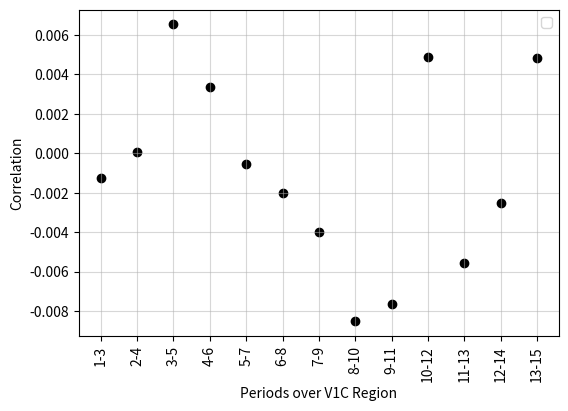

Recreate this plot in Python.
import matplotlib.pyplot as plt

# x-axis values
x = [1, 2, 3, 4, 5, 6, 7, 8, 9, 10, 11, 12, 13]#, 14, 15, 16, 17, 18, 19, 20, 21, 22, 23, 24, 25, 26, 27, 28, 29, 30, 31, 32, 33, 34, 35, 36, 37, 38, 39, 40, 41, 42, 43, 44, 45, 46, 47, 48, 49, 50, 51, 52]
# y-axis values
# PFC Pagerank
# 0.00408793, 0.00273636, -0.00954508, 0.00088809, 0.0056447, 0.00491369, 0.00159964, -0.01038817, -0.0021166, -0.00189028, 0.00150113, 0.00801275, 0.00446805
#
# PFC Betweenness
#y = [-0.00502266, -0.01044758, -0.01152555, -0.01099791, -0.00159091, 0.0109632, 0.0077957, 0.00813191, -0.00342529, -0.01081366, 0.0031528, -0.00940484, -0.00137055]
#
# PFC Closeness
#y= [0.00198614, 0.00248517, 0.00227458, 0.00176886, -0.00398611, -0.0041535, -0.00639897, -0.00554583, -0.00332575, 0.0014079, 0.00743662, 0.00257956, -0.00124352]
#
# PFC Degree
#y= [0.00424131, 0.00427061, -0.00152989, 0.00482703, 0.00242169, -0.00090788, -0.00347676, -0.01287023, -0.00332495, 0.00161208, 0.0072616, 0.01175263, 0.00300131]
#
#
# MDCBC Pagerank
# [0.00974387, 0.00495844, 0.00506918, 0.00771108, 0.00445288, 0.00199195, 0.00643038, 0.00527932, 0.00252179, 0.00079842, -0.00084494, 0.00110915, -0.00610938]
#
# MDCBC Betweenness
#y =[0.00184344, 0.00959519, 0.00897524, -0.01147055, 0.01148835, -0.00274212, -0.00758718, 0.00655128, 0.00027000, -0.00049028, 0.00649631, 0.00358782, 0.00705393]
#
# MDCBC Closeness
#y= [-0.00430962, 0.00009142, 0.00145764, 0.00003201, -0.00066313, 0.00047737, -0.00137821, 0.0031263, 0.00442024, 0.00497816, 0.00072117, -0.00251522, 0.00293077]
#
# MDCBC Degree
#y= [0.00129702, -0.00140055, 0.00011256, -0.00471762, 0.00213805, 0.00175471, -0.00410836, 0.00333873, 0.00443691, 0.00260363, 0.00045431, -0.0040627, -0.004707]
#
# SHA Pagerank
# [0.02043388, -0.01305837, 0.01091873, -0.00166102, 0.00794195, 0.00036355, 0.00262341, -0.00275955, 0.00301151,
# 0.0035883, -0.00548508, -0.00209917, 0.00503951]
#
# SHA Betweenness
#y= [0.00820293, 0.00621374, 0.00497027, -0.00598386, 0.00623765, 0.01012694, 0.00825853, 0.00922331, 0.00222053, 0.01214603, -0.00466209, 0.00974672, 0.00574918]
#
# SHA Closeness
#y=[-0.00607, -0.00553041, -0.00521367, -0.00529246, -0.00075009, 0.00079190, 0.00396757, 0.00376068, 0.00483953, -0.00281119, -0.00022916, -0.00482004, 0.00211573]
#
# SHA Degree
#y=[0.01224425, -0.01324659, 0.00509253, -0.00419881, 0.00531026, 0.00096453, 0.00088002, -0.00456186, 0.00189915, -0.00185976, -0.00524674, -0.00727776, 0.00283657]
#
# V1C Pagerank
# [0.00040456, 0.00094580, 0.00581463, 0.00433448, 0.00078694, 0.00510678, 0.00073675, -0.00416048, -0.00321667, 0.00566797, -0.01079668, -0.00493728, 0.01194272]
#
# V1C Betweenness
#y= [-0.00034043, 0.00325278, -0.00658282, 0.00206512, -0.00061124, 0.01019493, 0.00759092, 0.00761566, 0.00897326, -0.00378369, -0.01078463, -0.01042738, 0.01326599]
#
# V1C Closeness
#y=[-0.00453912, 0.00065833, -0.00184153, 0.00020293, -0.00361171, -0.00507012, -0.00611877, -0.00552479, -0.00474129, -0.00166287, 0.00123627, 0.00061068, -0.00752164]
#
# V1C Degree
y=[-0.00128368, 0.00004447, 0.00652218, 0.00334991, -0.00055017, -0.00204197, -0.00400489, -0.0085133, -0.00763422, 0.00489485, -0.00559125, -0.00251482, 0.00483133]


regions = ["PFC", "MDCBC", "V1C", "SHA"]
periods = ["1-3", "2-4", "3-5", "4-6", "5-7", "6-8", "7-9", "8-10", "9-11", "10-12", "11-13", "12-14", "13-15"]

labels = []

# Create labels from regions & periods
for period in periods:
    labels.append(period)


# plotting points as a scatter plot
plt.scatter(x, y, color="black")
# x-axis label
plt.xlabel('Periods over V1C Region')
plt.xticks(x, labels, rotation='vertical')
# frequency label
plt.ylabel('Correlation')
#plt.gca().set_ylim([-0.01, 0.1])
# plot title
#plt.title('Correlation between PFC Network and Pagerank Centrality Measure')
plt.subplots_adjust(bottom=0.2, left=0.15)
# showing legend
plt.legend()
plt.grid(alpha=0.5)

# function to show the plot
plt.show()